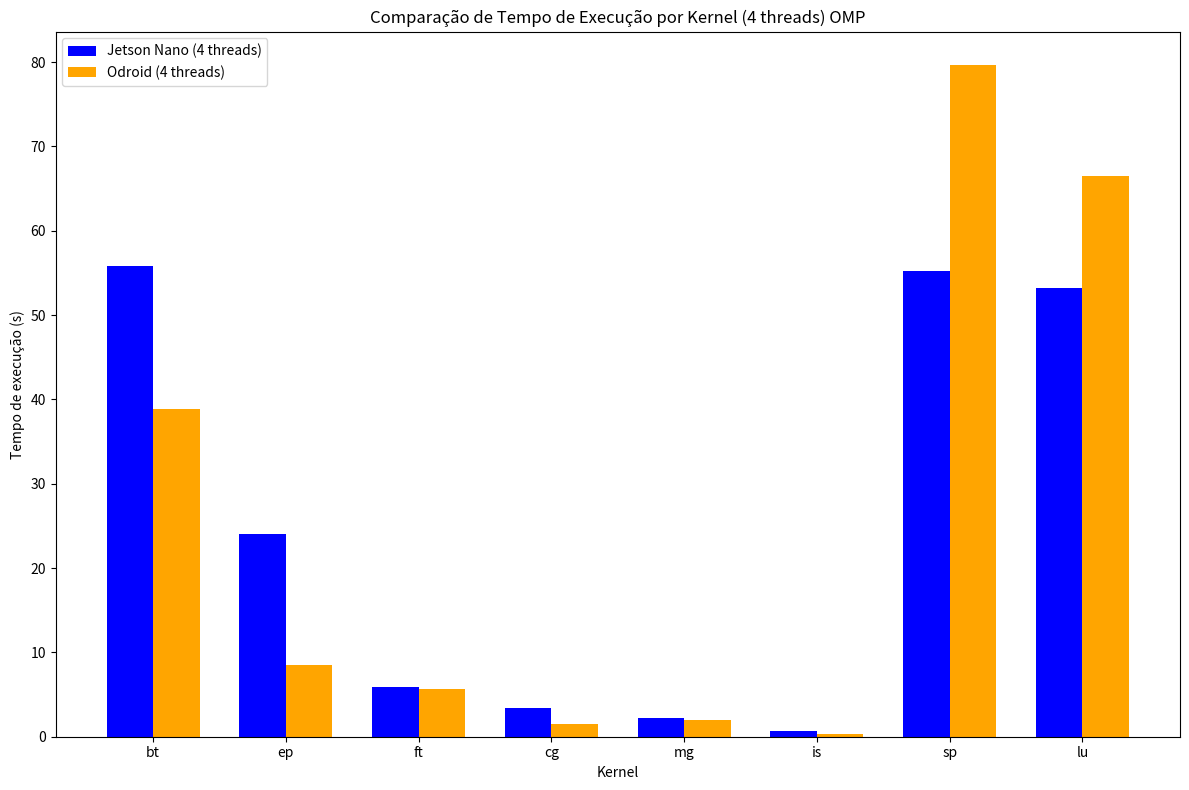

The script that saved this image:
import numpy as np
import matplotlib.pyplot as plt

jetson_nano_times_4_threads = {
    'bt': 55.77,
    'ep': 24.04,
    'ft': 5.85,
    'cg': 3.44,
    'mg': 2.22,
    'is': 0.66,
    'sp': 55.17,
    'lu': 53.20
}

odroid_times_4_threads = {
    'bt': 38.82,
    'ep': 8.50,
    'ft': 5.62,
    'cg': 1.49,
    'mg': 1.99,
    'is': 0.30,
    'sp': 79.63,
    'lu': 66.45
}

kernels = list(jetson_nano_times_4_threads.keys())

jetson_nano_values = list(jetson_nano_times_4_threads.values())
odroid_values = list(odroid_times_4_threads.values())

bar_width = 0.35
index = np.arange(len(kernels))

fig, ax = plt.subplots(figsize=(12, 8))

bar1 = ax.bar(index - bar_width / 2, jetson_nano_values, bar_width, label='Jetson Nano (4 threads)', color='blue')
bar2 = ax.bar(index + bar_width / 2, odroid_values, bar_width, label='Odroid (4 threads)', color='orange')

ax.set_xlabel('Kernel')
ax.set_ylabel('Tempo de execução (s)')
ax.set_title('Comparação de Tempo de Execução por Kernel (4 threads) OMP')
ax.set_xticks(index)
ax.set_xticklabels(kernels)
ax.legend()

plt.tight_layout()
plt.show()

